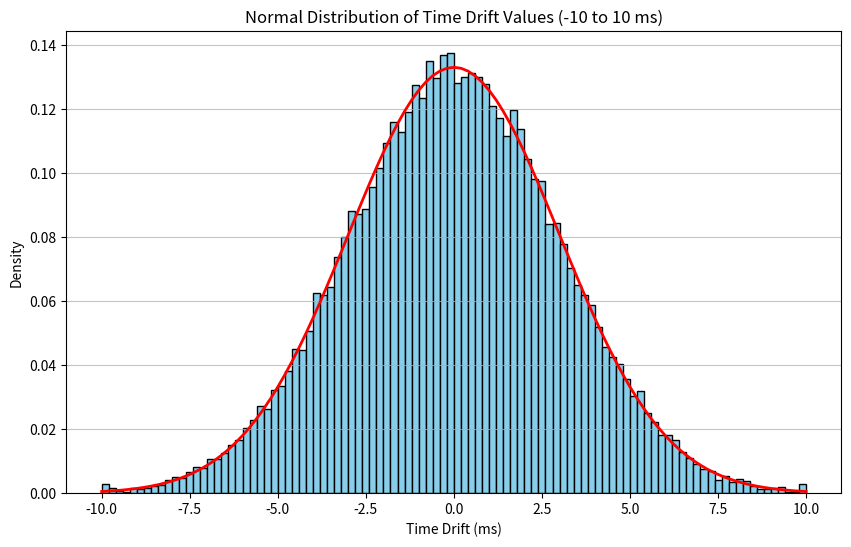

The matplotlib source for this figure:
import numpy as np
import matplotlib.pyplot as plt

# Function to plot a smoother normal distribution and generate time drifts for specified stations
def generate_smooth_time_drift_distribution(num_samples=50000, mean_drift=0, std_dev_drift=3, drift_range=(-10, 10)):
    # Generate more data points for smoother time drift values within the specified normal distribution and limit to the drift range
    time_drifts = np.random.normal(loc=mean_drift, scale=std_dev_drift, size=num_samples)
    time_drifts = np.clip(time_drifts, drift_range[0], drift_range[1])

    # Plotting the distribution of time drifts with more data points for a smoother curve
    plt.figure(figsize=(10, 6))
    count, bins, ignored = plt.hist(time_drifts, bins=100, color='skyblue', edgecolor='black', density=True)
    plt.plot(bins, 1/(std_dev_drift * np.sqrt(2 * np.pi)) * np.exp(- (bins - mean_drift)**2 / (2 * std_dev_drift**2)), 
             linewidth=2, color='red')  # Adding smooth distribution curve

    # Labeling the plot
    plt.title(f"Normal Distribution of Time Drift Values ({drift_range[0]} to {drift_range[1]} ms)")
    plt.xlabel("Time Drift (ms)")
    plt.ylabel("Density")
    plt.grid(axis='y', alpha=0.75)
    plt.savefig('time_drift_distribution.png')

    # Function to get specified number of time drifts for stations
    def get_station_drifts(num_stations):
        return np.random.choice(time_drifts, size=num_stations, replace=False)

    return get_station_drifts

# Generate the smoother distribution plot and prepare to retrieve time drift values
get_smooth_station_drifts = generate_smooth_time_drift_distribution()

# Example usage: Retrieve time drift values for 3 stations
smooth_station_drifts = get_smooth_station_drifts(11)
smooth_station_drifts_ns = (smooth_station_drifts * 1e6).astype(int)  # Convert to nanoseconds
print(smooth_station_drifts_ns)
